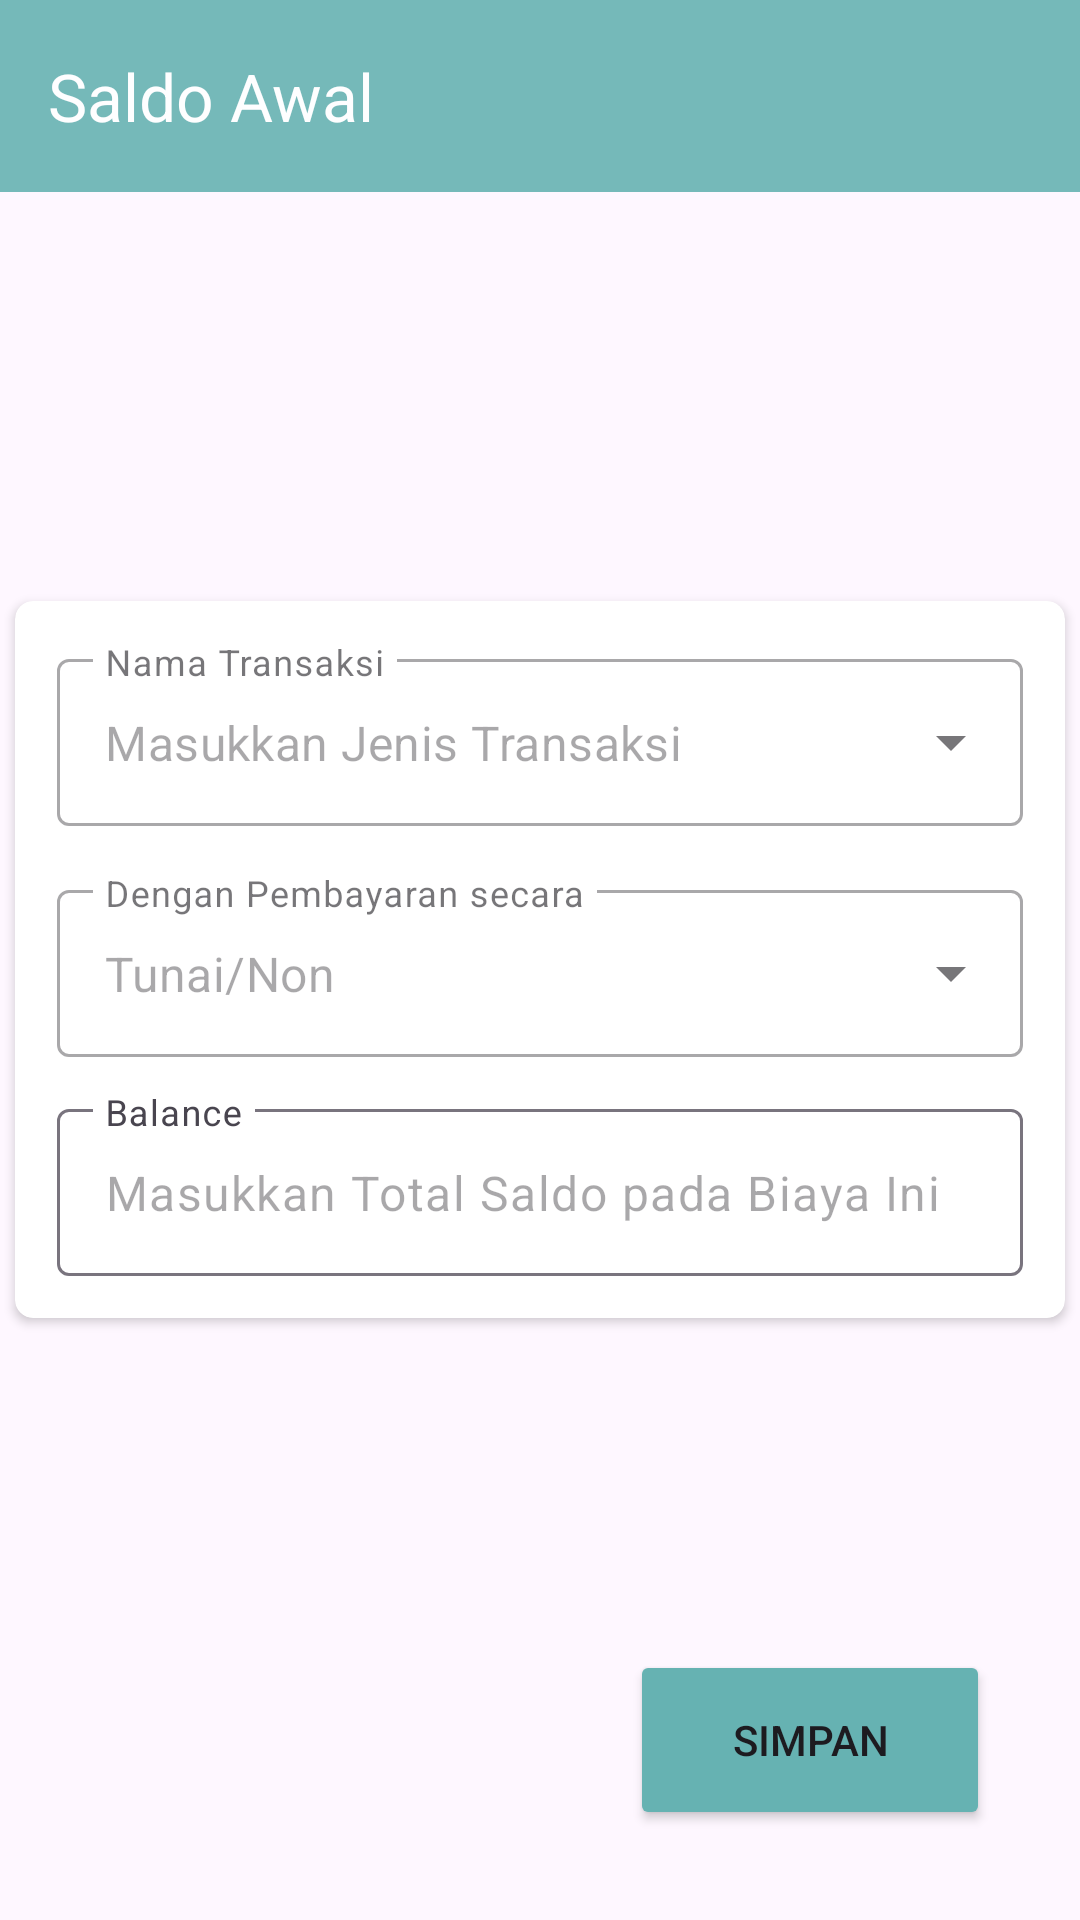

Here is an Android app screen rendered from its layout file. Give the layout XML and the strings, colors and styles it references.
<!-- AndroidManifest.xml: application theme Theme.FlowableCash -->
<!-- res/layout/fragment_insert_asset.xml -->
<?xml version="1.0" encoding="utf-8"?>
<androidx.coordinatorlayout.widget.CoordinatorLayout xmlns:android="http://schemas.android.com/apk/res/android"
    xmlns:app="http://schemas.android.com/apk/res-auto"
    xmlns:tools="http://schemas.android.com/tools"
    android:layout_width="match_parent"
    android:layout_height="match_parent"
    tools:context=".view.journaling.assets.InsertAssetFragment">

    <com.google.android.material.appbar.AppBarLayout
        android:id="@+id/topAppBarLayout"
        android:layout_width="match_parent"
        android:layout_height="wrap_content">

        <com.google.android.material.appbar.MaterialToolbar
            android:id="@+id/topAppBar"
            android:layout_width="match_parent"
            android:layout_height="?attr/actionBarSize"
            android:alpha="0.9"
            android:background="@color/blue_sea"
            app:navigationIcon="@drawable/ic_back"
            app:navigationIconTint="@color/white"
            app:title="Saldo Awal"
            app:titleTextColor="@color/white" />
    </com.google.android.material.appbar.AppBarLayout>

    <androidx.cardview.widget.CardView
        android:id="@+id/cv_insert_asset"
        android:layout_width="350dp"
        android:layout_height="wrap_content"
        android:elevation="10dp"
        app:cardCornerRadius="6dp"
        android:layout_gravity="center">

        <LinearLayout
            android:layout_width="match_parent"
            android:layout_height="match_parent"
            android:padding="14dp"
            android:orientation="vertical">

            <com.google.android.material.textfield.TextInputLayout
                style="@style/Widget.MaterialComponents.TextInputLayout.OutlinedBox.ExposedDropdownMenu"
                android:id="@+id/txt_input_account_name"
                android:layout_width="match_parent"
                android:layout_height="wrap_content"
                android:hint="Nama Transaksi"
                app:expandedHintEnabled="false">

                <com.google.android.material.textfield.MaterialAutoCompleteTextView
                    android:id="@+id/spinner_account_name"
                    android:layout_width="match_parent"
                    android:layout_height="wrap_content"
                    android:hint="Masukkan Jenis Transaksi"
                    android:inputType="none" />
            </com.google.android.material.textfield.TextInputLayout>

            <com.google.android.material.textfield.TextInputLayout
                android:id="@+id/txt_input_payment_type"
                style="@style/Widget.MaterialComponents.TextInputLayout.OutlinedBox.ExposedDropdownMenu"
                android:layout_width="match_parent"
                android:layout_height="wrap_content"
                android:layout_marginTop="16dp"
                android:hint="Dengan Pembayaran secara"
                app:expandedHintEnabled="false">

                <com.google.android.material.textfield.MaterialAutoCompleteTextView
                    android:id="@+id/spinner_payment_type"
                    android:layout_width="match_parent"
                    android:layout_height="wrap_content"
                    android:hint="Tunai/Non"
                    android:inputType="none" />

            </com.google.android.material.textfield.TextInputLayout>

            <com.google.android.material.textfield.TextInputLayout
                android:id="@+id/txt_input_name"
                android:layout_width="match_parent"
                android:layout_height="wrap_content"
                android:hint="Balance"
                android:layout_marginTop="12dp"
                app:expandedHintEnabled="false">

                <com.google.android.material.textfield.TextInputEditText
                    android:id="@+id/et_balance"
                    android:layout_width="match_parent"
                    android:layout_height="wrap_content"
                    android:inputType="number"
                    android:hint="Masukkan Total Saldo pada Biaya Ini" />

            </com.google.android.material.textfield.TextInputLayout>

            
            
            
            
            
            
            
            
        </LinearLayout>

    </androidx.cardview.widget.CardView>

    <Button
        android:id="@+id/btn_save"
        android:layout_width="120dp"
        android:layout_height="60dp"
        android:layout_marginEnd="30dp"
        android:layout_marginBottom="30dp"
        android:backgroundTint="@color/blue_sea"
        android:text="@string/txt_save"
        android:layout_gravity="end|bottom" />

</androidx.coordinatorlayout.widget.CoordinatorLayout>
<!-- resources referenced by this layout -->
<resources>
  <color name="blue_sea">#66B2B2</color>
  <color name="white">#FFFFFFFF</color>
  <string name="txt_save">Simpan</string>
  <style name="Theme.FlowableCash" parent="Base.Theme.FlowableCash" />
  <style name="Base.Theme.FlowableCash" parent="Theme.Material3.DayNight.NoActionBar">
          
          <item name="colorPrimary">@color/blue_sea</item>
      </style>
</resources>
